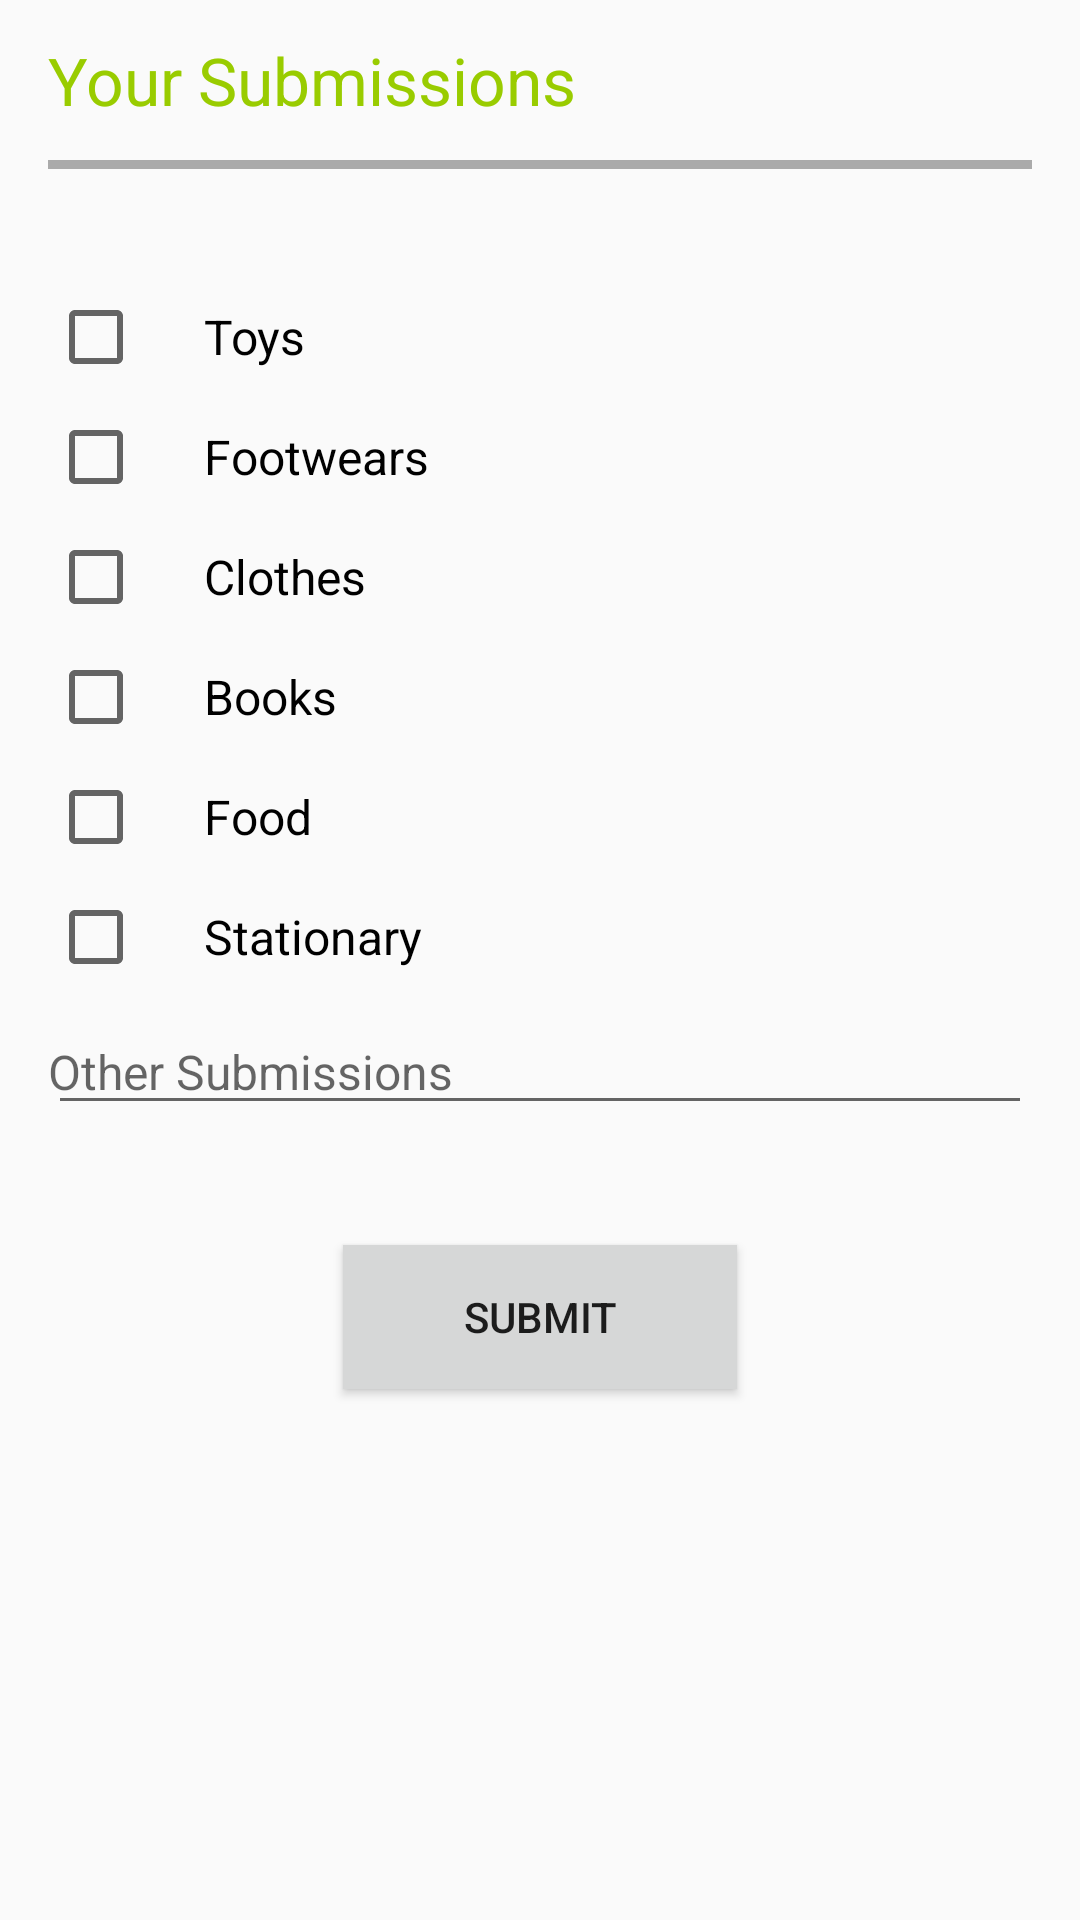

Here is an Android app screen rendered from its layout file. Give the layout XML and the strings, colors and styles it references.
<!-- AndroidManifest.xml: application theme AppTheme -->
<!-- res/layout/activity_second.xml -->
<?xml version="1.0" encoding="utf-8"?>
<LinearLayout xmlns:android="http://schemas.android.com/apk/res/android"
    xmlns:tools="http://schemas.android.com/tools"
    android:orientation="vertical"
    android:layout_width="match_parent"
    android:layout_height="match_parent"
    tools:context=".second">

    <TextView
        style="@style/checkDefault"
        android:text="Your Submissions "
        android:textColor="@android:color/holo_green_light"
        android:textSize="22sp"
        android:layout_marginLeft="16sp"
        android:paddingLeft="0sp"
        android:layout_marginTop="12dp" />

    <View
        android:id="@+id/view"
        android:layout_marginTop="12dp"
        android:layout_width="match_parent"
        android:layout_height="3dp"
        android:layout_marginLeft="16dp"
        android:layout_marginRight="16dp"
        android:background="@android:color/darker_gray"
        />

    <CheckBox
        style="@style/checkDefault"
        android:id="@+id/toys"
        android:layout_width="match_parent"
        android:layout_marginTop="40sp"
        android:text="Toys" />

    <CheckBox
        style="@style/checkDefault"
        android:id="@+id/footwear"
        android:text="Footwears" />

    <CheckBox
        style="@style/checkDefault"
        android:id="@+id/clothes"
        android:text="Clothes" />

    <CheckBox
        style="@style/checkDefault"
        android:id="@+id/books"
        android:text="Books" />

    <CheckBox
        style="@style/checkDefault"
        android:id="@+id/food"
        android:text="Food" />

    <CheckBox
        style="@style/checkDefault"
        android:id="@+id/Stationary"
        android:text="Stationary" />

    <EditText
        android:id="@+id/other"
        style="@style/checkDefault"
        android:hint="Other Submissions"
        android:paddingLeft="0sp"/>

    <Button
        style="@style/Default"
        android:paddingLeft="40dp"
        android:paddingRight="40dp"
        android:layout_gravity="center"
        android:layout_marginTop="40sp"
        android:text="Submit"
        android:onClick="Submission"
        android:background="?attr/colorButtonNormal"
        />

</LinearLayout>
<!-- resources referenced by this layout -->
<resources>
  <style name="Default">
          <item name="android:layout_height">wrap_content</item>
          <item name="android:layout_width">wrap_content</item>
          <item name="android:layout_marginLeft">16sp</item>
          <item name="android:layout_marginRight">16sp</item>
      </style>
  <style name="checkDefault">
          <item name="android:layout_height">wrap_content</item>
          <item name="android:layout_width">match_parent</item>
          <item name="android:layout_marginLeft">16sp</item>
          <item name="android:layout_marginRight">16sp</item>
          <item name="android:textSize">16sp</item>
          <item name="android:layout_marginTop">8sp</item>
          <item name="android:paddingLeft">20sp</item>
      </style>
  <style name="AppTheme" parent="Base.Theme.AppCompat.Light.DarkActionBar">
          
          <item name="colorPrimary">@color/colorPrimary</item>
          <item name="colorPrimaryDark">@color/colorPrimaryDark</item>
          <item name="colorAccent">@color/colorAccent</item>
      </style>
  <!-- not gathered from this repository: default colours our renderer supplied (Android Studio template values) -->
  <color name="colorPrimary">#FF6200EE</color>
  <color name="colorPrimaryDark">#FF3700B3</color>
  <color name="colorAccent">#FF03DAC5</color>
</resources>
